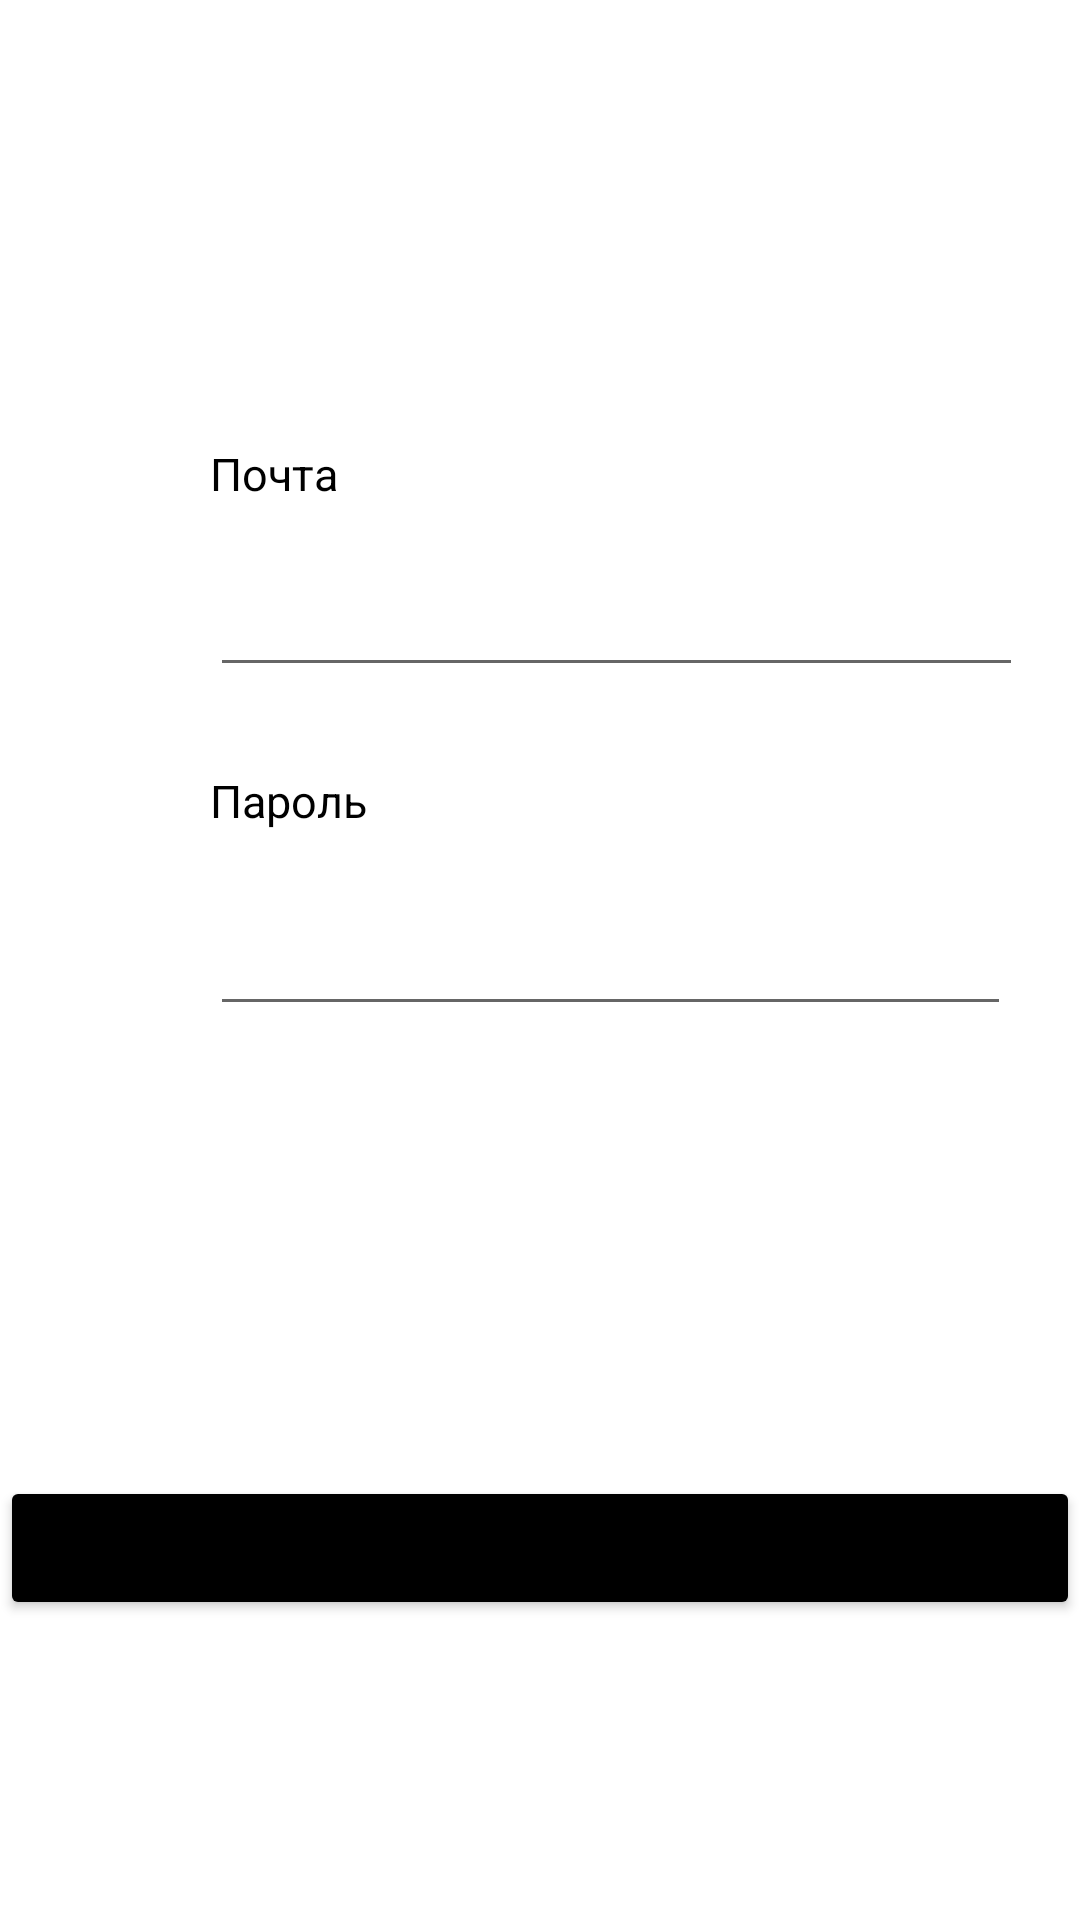

Write the Android layout XML for this screen, with the resource values it uses.
<!-- AndroidManifest.xml: application theme Theme.UIRS -->
<!-- res/layout/activity_sign.xml -->
<?xml version="1.0" encoding="utf-8"?>
<androidx.constraintlayout.widget.ConstraintLayout xmlns:android="http://schemas.android.com/apk/res/android"
    xmlns:app="http://schemas.android.com/apk/res-auto"
    xmlns:tools="http://schemas.android.com/tools"
    android:id="@+id/root"
    android:layout_width="match_parent"
    android:layout_height="match_parent"
    tools:context=".SignActivity">

    <Button
        android:id="@+id/btnIn"
        android:layout_width="match_parent"
        android:layout_height="wrap_content"
        android:layout_marginBottom="100dp"
        android:text="@string/sign_in2"
        android:backgroundTint="@color/black"
        app:layout_constraintBottom_toBottomOf="parent"
        app:layout_constraintEnd_toEndOf="parent"
        app:layout_constraintHorizontal_bias="0.0"
        app:layout_constraintStart_toStartOf="parent"
        tools:ignore="MissingConstraints" />

    <EditText
        android:id="@+id/email_sign"
        android:layout_width="271dp"
        android:layout_height="49dp"
        android:layout_marginStart="70dp"
        android:layout_marginLeft="70dp"
        android:layout_marginEnd="70dp"
        android:layout_marginRight="70dp"
        android:layout_marginBottom="60dp"
        android:ems="10"
        android:inputType="textEmailAddress"
        app:layout_constraintBottom_toTopOf="@+id/pass_sign"
        app:layout_constraintEnd_toEndOf="parent"
        app:layout_constraintHorizontal_bias="0.0"
        app:layout_constraintStart_toStartOf="parent" />

    <EditText
        android:id="@+id/pass_sign"
        android:layout_width="267dp"
        android:layout_height="53dp"
        android:layout_marginStart="70dp"
        android:layout_marginLeft="70dp"
        android:layout_marginBottom="150dp"
        android:ems="10"
        android:inputType="textPassword"
        app:layout_constraintBottom_toTopOf="@+id/btnIn"
        app:layout_constraintStart_toStartOf="parent" />

    <TextView
        android:layout_width="wrap_content"
        android:layout_height="wrap_content"
        android:layout_marginStart="70dp"
        android:layout_marginLeft="70dp"
        android:layout_marginBottom="12dp"
        android:text="@string/email"
        android:textSize="15dp"
        android:textColor="@color/black"
        app:layout_constraintBottom_toTopOf="@+id/email_sign"
        app:layout_constraintStart_toStartOf="parent" />

    <TextView
        android:layout_width="wrap_content"
        android:layout_height="wrap_content"
        android:layout_marginStart="70dp"
        android:layout_marginLeft="70dp"
        android:layout_marginBottom="12dp"
        android:text="@string/pass"
        android:textColor="@color/black"
        android:textSize="15dp"
        app:layout_constraintBottom_toTopOf="@+id/pass_sign"
        app:layout_constraintStart_toStartOf="parent" />

</androidx.constraintlayout.widget.ConstraintLayout>
<!-- resources referenced by this layout -->
<resources>
  <color name="black">#FF000000</color>
  <string name="email">Почта</string>
  <string name="pass">Пароль</string>
  <string name="sign_in2">Войти</string>
  <style name="Theme.UIRS" parent="Theme.MaterialComponents.DayNight.NoActionBar">
          
          <item name="colorPrimary">@color/purple_500</item>
          <item name="colorPrimaryVariant">@color/purple_700</item>
          <item name="colorOnPrimary">@color/white</item>
          
          <item name="colorSecondary">@color/teal_200</item>
          <item name="colorSecondaryVariant">@color/teal_700</item>
          <item name="colorOnSecondary">@color/black</item>
          
          <item name="android:statusBarColor" tools:targetApi="l">?attr/colorPrimaryVariant</item>
          
      </style>
  <color name="purple_500">#FF6200EE</color>
  <color name="purple_700">#FF3700B3</color>
  <color name="white">#FFFFFFFF</color>
  <color name="teal_200">#FF03DAC5</color>
  <color name="teal_700">#FF018786</color>
</resources>
